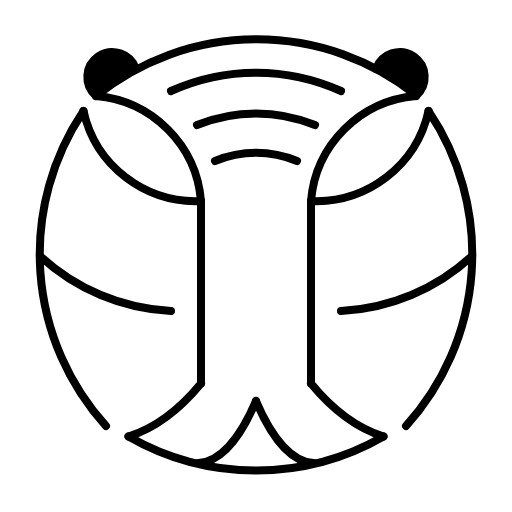
t = 0.00 s
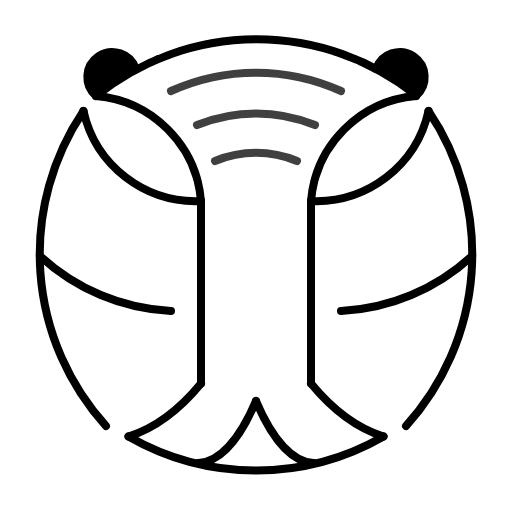
t = 0.38 s
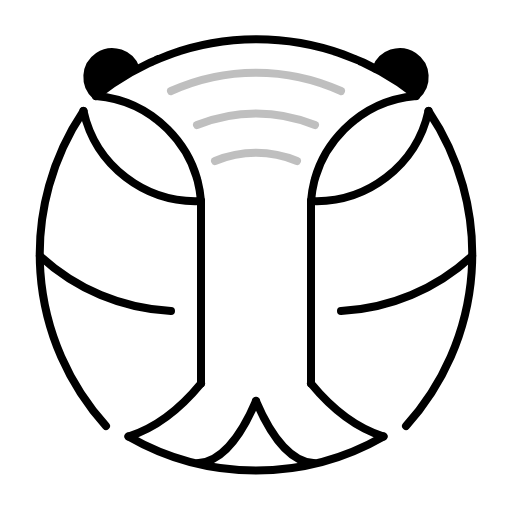
t = 1.13 s
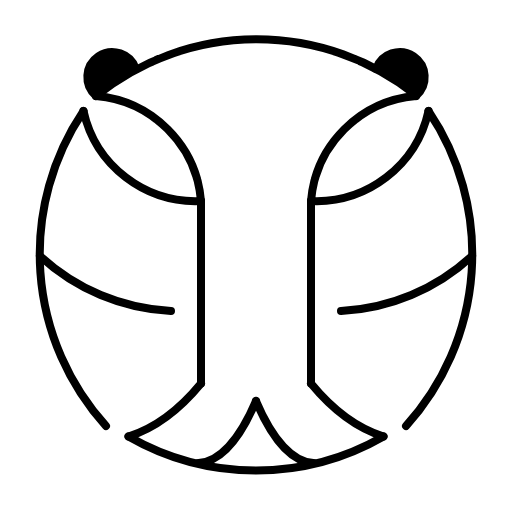
t = 1.50 s
t = 1.88 s: frame unchanged from t = 1.13 s, image omitted
t = 2.63 s: frame unchanged from t = 0.38 s, image omitted

The animated SVG that drew these frames (rendered in a browser with its animation timeline set to each time). Animation: 3 SMIL elements (animate=3); one cycle of 3.00 s, repeats indefinitely.

<svg xmlns="http://www.w3.org/2000/svg" viewBox="0 0 1024 1024">
	<title>
		cmfx brand
	</title>
	<path stroke-width="16" d="M192 192A512 512 0 0 1 832 190" fill="none" stroke="currentColor" stroke-linecap="round" stroke-linejoin="round" />
	<path fill="none" stroke="currentColor" stroke-width="16" d="M192 192A230 230 0 0 1 402 402" stroke-linecap="round" stroke-linejoin="round" />
	<path fill="none" stroke="currentColor" stroke-width="16" d="M832 192A230 230 0 0 0 622 402" stroke-linecap="round" stroke-linejoin="round" />
	<line x2="402" stroke="currentColor" stroke-width="16" x1="402" y1="402" y2="767" stroke-linecap="round" />
	<line x2="622" stroke="currentColor" stroke-width="16" x1="622" y1="402" y2="767" stroke-linecap="round" />
	<path stroke="currentColor" stroke-width="16" d="M257 873A392 767 0 0 0 402 767" fill="none" stroke-linecap="round" stroke-linejoin="round" />
	<path stroke="currentColor" stroke-width="16" d="M767 873A392 767 0 0 1 622 767" fill="none" stroke-linecap="round" stroke-linejoin="round" />
	<path d="M167 222A230 230 0 0 0 402 402" fill="none" stroke-width="16" stroke="currentColor" stroke-linecap="round" stroke-linejoin="round" />
	<path d="M857 222A230 230 0 0 1 622 402" fill="none" stroke-width="16" stroke="currentColor" stroke-linecap="round" stroke-linejoin="round" />
	<path fill="none" stroke-width="16" stroke="currentColor" d="M167 222A512 512 0 0 0 212 852" stroke-linecap="round" stroke-linejoin="round" />
	<path fill="none" stroke-width="16" stroke="currentColor" d="M857 222A512 512 0 0 1 812 852" stroke-linecap="round" stroke-linejoin="round" />
	<path fill="none" stroke="currentColor" stroke-width="16" d="M80 512A417 417 0 0 0 342 622" stroke-linecap="round" stroke-linejoin="round" />
	<path fill="none" stroke="currentColor" stroke-width="16" d="M944 512A417 417 0 0 1 682 622" stroke-linecap="round" stroke-linejoin="round" />
	<path fill="currentColor" stroke="currentColor" stroke-width="16" d="M192 192A50 50 0 1 1 272 138" stroke-linejoin="round" stroke-linecap="round" />
	<path fill="currentColor" stroke="currentColor" stroke-width="16" d="M832 192A50 50 0 1 0 752 138" stroke-linecap="round" stroke-linejoin="round" />
	<path fill="none" stroke="currentColor" stroke-width="16" d="M397 926A202 662 0 0 0 512 802" stroke-linecap="round" stroke-linejoin="round" />
	<path fill="none" stroke="currentColor" stroke-width="16" d="M627 926A202 662 0 0 1 512 802" stroke-linecap="round" stroke-linejoin="round" />
	<path fill="none" stroke="currentColor" stroke-width="16" d="M257 873A512 512 0 0 0 767 873" stroke-linecap="round" stroke-linejoin="round" />

	<path fill="none" stroke="currentColor" stroke-width="16" d="M342 182A412 412 0 0 1 682 182" stroke-linecap="round">
	    <animate attributeName="opacity" values="1;0;1" dur="3s" repeatCount="indefinite" begin="0s" />
	</path>

	<path fill="none" stroke="currentColor" stroke-width="16" d="M394 250A312 312 0 0 1 630 250" stroke-linecap="round">
	    <animate attributeName="opacity" values="1;0;1" dur="3s" repeatCount="indefinite" begin="0s" />
	</path>

	<path fill="none" stroke="currentColor" stroke-width="16" d="M430 322A212 212 0 0 1 594 322" stroke-linecap="round">
	    <animate attributeName="opacity" values="1;0;1" dur="3s" repeatCount="indefinite" begin="0s" />
	</path>
</svg>
